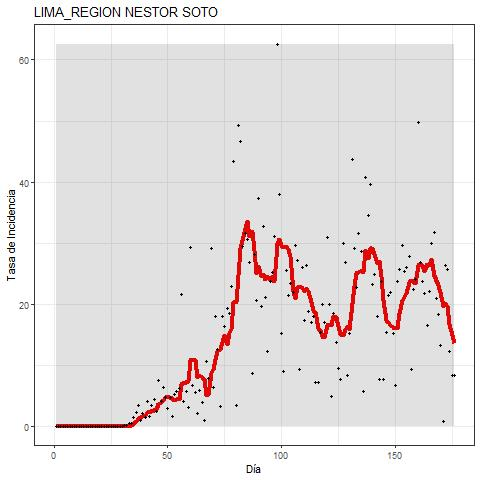

Data behind this chart, as committed beside it:
DATE, DD, MES, ANO, DIA, FECHA, INCIDENCIA, MEDIA_MOVIL
06/03/2020, 06, 03, 2020, 1, 20200306, 0.0, 0.0
07/03/2020, 07, 03, 2020, 2, 20200307, 0.0, 0.0
08/03/2020, 08, 03, 2020, 3, 20200308, 0.0, 0.0
09/03/2020, 09, 03, 2020, 4, 20200309, 0.0, 0.0
10/03/2020, 10, 03, 2020, 5, 20200310, 0.0, 0.0
11/03/2020, 11, 03, 2020, 6, 20200311, 0.0, 0.0
12/03/2020, 12, 03, 2020, 7, 20200312, 0.0, 0.0
13/03/2020, 13, 03, 2020, 8, 20200313, 0.0, 0.0
14/03/2020, 14, 03, 2020, 9, 20200314, 0.0, 0.0
15/03/2020, 15, 03, 2020, 10, 20200315, 0.0, 0.0
16/03/2020, 16, 03, 2020, 11, 20200316, 0.0, 0.0
17/03/2020, 17, 03, 2020, 12, 20200317, 0.0, 0.0
18/03/2020, 18, 03, 2020, 13, 20200318, 0.0, 0.0
19/03/2020, 19, 03, 2020, 14, 20200319, 0.0, 0.0
20/03/2020, 20, 03, 2020, 15, 20200320, 0.0, 0.0
21/03/2020, 21, 03, 2020, 16, 20200321, 0.0, 0.0
22/03/2020, 22, 03, 2020, 17, 20200322, 0.0, 0.0
23/03/2020, 23, 03, 2020, 18, 20200323, 0.0, 0.0
24/03/2020, 24, 03, 2020, 19, 20200324, 0.0, 0.0
25/03/2020, 25, 03, 2020, 20, 20200325, 0.0, 0.0
26/03/2020, 26, 03, 2020, 21, 20200326, 0.0, 0.0
27/03/2020, 27, 03, 2020, 22, 20200327, 0.0, 0.0
28/03/2020, 28, 03, 2020, 23, 20200328, 0.0, 0.0
29/03/2020, 29, 03, 2020, 24, 20200329, 0.0, 0.0
30/03/2020, 30, 03, 2020, 25, 20200330, 0.0, 0.0
31/03/2020, 31, 03, 2020, 26, 20200331, 0.0, 0.0
01/04/2020, 01, 04, 2020, 27, 20200401, 0.0, 0.0
02/04/2020, 02, 04, 2020, 28, 20200402, 0.0, 0.0
03/04/2020, 03, 04, 2020, 29, 20200403, 0.0, 0.0
04/04/2020, 04, 04, 2020, 30, 20200404, 0.0, 0.0
05/04/2020, 05, 04, 2020, 31, 20200405, 0.2, 0.0
06/04/2020, 06, 04, 2020, 32, 20200406, 0.2, 0.1
07/04/2020, 07, 04, 2020, 33, 20200407, 0.6, 0.1
08/04/2020, 08, 04, 2020, 34, 20200408, 0.6, 0.2
09/04/2020, 09, 04, 2020, 35, 20200409, 1.5, 0.4
10/04/2020, 10, 04, 2020, 36, 20200410, 2.3, 0.8
11/04/2020, 11, 04, 2020, 37, 20200411, 3.5, 1.3
12/04/2020, 12, 04, 2020, 38, 20200412, 1.0, 1.4
13/04/2020, 13, 04, 2020, 39, 20200413, 2.1, 1.7
14/04/2020, 14, 04, 2020, 40, 20200414, 1.5, 1.8
15/04/2020, 15, 04, 2020, 41, 20200415, 4.2, 2.3
16/04/2020, 16, 04, 2020, 42, 20200416, 1.7, 2.3
17/04/2020, 17, 04, 2020, 43, 20200417, 3.5, 2.5
18/04/2020, 18, 04, 2020, 44, 20200418, 4.4, 2.6
19/04/2020, 19, 04, 2020, 45, 20200419, 2.5, 2.8
20/04/2020, 20, 04, 2020, 46, 20200420, 7.5, 3.6
21/04/2020, 21, 04, 2020, 47, 20200421, 4.2, 4.0
22/04/2020, 22, 04, 2020, 48, 20200422, 6.4, 4.3
23/04/2020, 23, 04, 2020, 49, 20200423, 4.8, 4.8
24/04/2020, 24, 04, 2020, 50, 20200424, 2.9, 4.7
25/04/2020, 25, 04, 2020, 51, 20200425, 4.8, 4.7
26/04/2020, 26, 04, 2020, 52, 20200426, 1.7, 4.6
27/04/2020, 27, 04, 2020, 53, 20200427, 5.2, 4.3
28/04/2020, 28, 04, 2020, 54, 20200428, 5.8, 4.5
29/04/2020, 29, 04, 2020, 55, 20200429, 6.2, 4.5
30/04/2020, 30, 04, 2020, 56, 20200430, 21.6, 6.9
01/05/2020, 01, 05, 2020, 57, 20200501, 4.2, 7.1
02/05/2020, 02, 05, 2020, 58, 20200502, 5.8, 7.2
03/05/2020, 03, 05, 2020, 59, 20200503, 3.1, 7.4
04/05/2020, 04, 05, 2020, 60, 20200504, 29.3, 10.9
... 116 more rows
